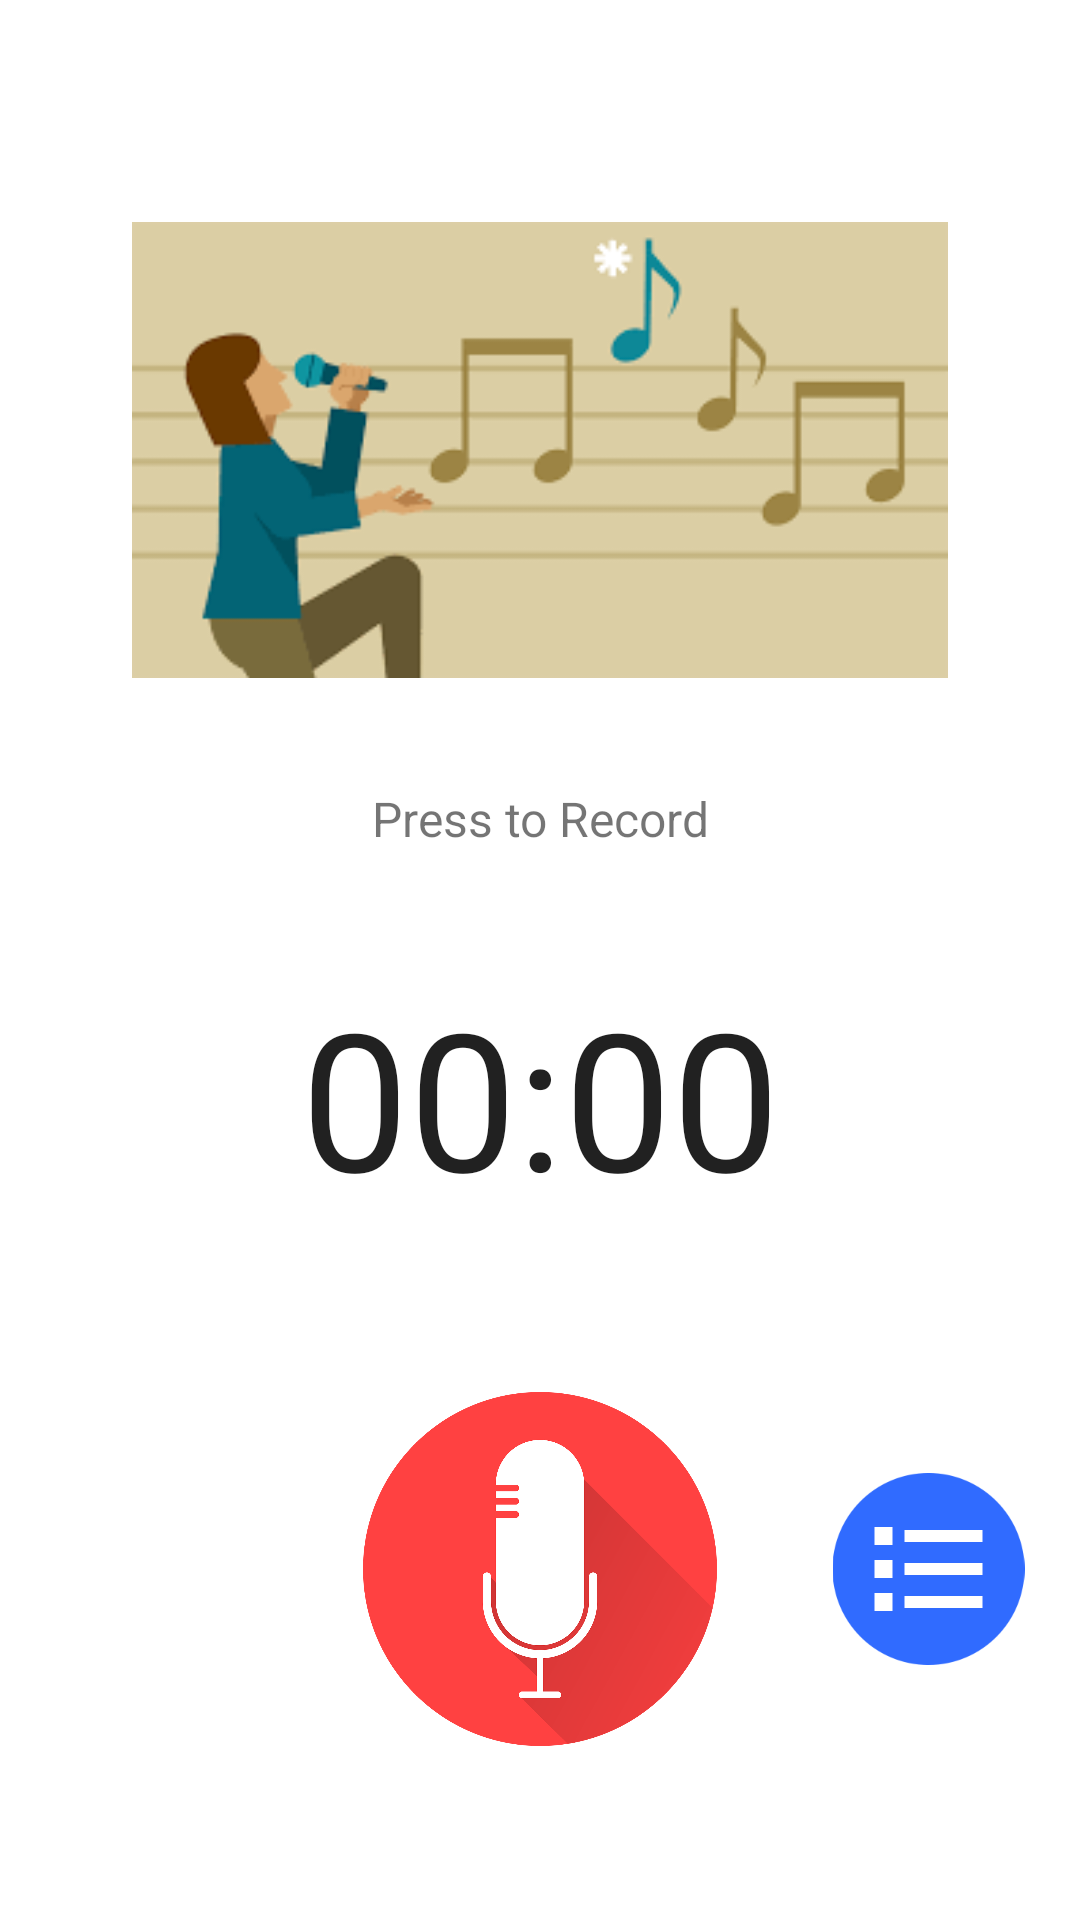

Reconstruct the res/layout file that produces this screen, plus the resources it refers to.
<!-- AndroidManifest.xml: application theme AppTheme -->
<!-- res/layout/fragment_record.xml -->
<?xml version="1.0" encoding="utf-8"?>
<androidx.constraintlayout.widget.ConstraintLayout xmlns:android="http://schemas.android.com/apk/res/android"
    xmlns:app="http://schemas.android.com/apk/res-auto"
    xmlns:tools="http://schemas.android.com/tools"
    android:layout_width="match_parent"
    android:background="@android:color/white"
    android:layout_height="match_parent"
    tools:context=".RecordFragment">

    <ImageView
        android:id="@+id/record_header_image"
        android:layout_width="272dp"
        android:layout_height="164dp"
        android:layout_marginStart="100dp"
        android:layout_marginTop="60dp"
        android:layout_marginEnd="100dp"
        android:layout_marginBottom="400dp"
        android:src="@drawable/singing_illutration"
        app:layout_constraintBottom_toBottomOf="parent"
        app:layout_constraintEnd_toEndOf="parent"
        app:layout_constraintStart_toStartOf="parent"
        app:layout_constraintTop_toTopOf="parent" />

    <TextView
        android:id="@+id/record_filename"
        android:layout_width="wrap_content"
        android:layout_height="wrap_content"
        android:layout_marginTop="30dp"
        android:text="Press to Record"
        android:textAlignment="center"
        android:textSize="16dp"
        app:layout_constraintBottom_toBottomOf="parent"
        app:layout_constraintEnd_toEndOf="parent"
        app:layout_constraintStart_toStartOf="parent"
        app:layout_constraintTop_toBottomOf="@+id/record_header_image"
        app:layout_constraintVertical_bias="0.0" />

    <Chronometer
        android:id="@+id/record_timer"
        android:layout_width="282dp"
        android:layout_height="80dp"
        android:textAlignment="center"
        android:textSize="64dp"
        app:layout_constraintBottom_toBottomOf="parent"
        app:layout_constraintEnd_toEndOf="parent"
        app:layout_constraintStart_toStartOf="parent"
        app:layout_constraintTop_toBottomOf="@+id/record_filename"
        app:layout_constraintVertical_bias="0.142" />

    <ImageButton
        android:id="@+id/record_btn"
        android:layout_width="118dp"
        android:layout_height="120dp"
        android:scaleType="fitCenter"
        android:src="@drawable/record_3"
        app:layout_constraintBottom_toBottomOf="parent"
        android:background="@android:color/white"
        app:layout_constraintEnd_toEndOf="parent"
        app:layout_constraintStart_toStartOf="parent"
        app:layout_constraintTop_toBottomOf="@+id/record_timer"
        app:layout_constraintVertical_bias="0.514" />

    <ImageButton
        android:id="@+id/record_list_btn"
        android:layout_width="71dp"
        android:layout_height="64dp"
        android:layout_marginLeft="20dp"
        android:background="@android:color/white"
        android:scaleType="fitCenter"
        android:src="@drawable/listicon"
        app:layout_constraintBottom_toBottomOf="@+id/record_btn"
        app:layout_constraintEnd_toEndOf="parent"
        app:layout_constraintStart_toEndOf="@+id/record_btn"
        app:layout_constraintTop_toTopOf="@+id/record_btn" />

</androidx.constraintlayout.widget.ConstraintLayout>
<!-- resources referenced by this layout -->
<resources>
  <!-- drawable listicon: png bitmap (drawable, 4535 bytes) -->
  <!-- drawable record_3: png bitmap (drawable, 121264 bytes) -->
  <!-- drawable singing_illutration: png bitmap (drawable, 9221 bytes) -->
  <style name="AppTheme" parent="Theme.AppCompat.Light.DarkActionBar">
          
          <item name="colorPrimary">@color/colorPrimary</item>
          <item name="colorPrimaryDark">@color/colorPrimaryDark</item>
          <item name="colorAccent">@color/colorAccent</item>
      </style>
  <!-- not gathered from this repository: default colours our renderer supplied (Android Studio template values) -->
  <color name="colorPrimary">#FF6200EE</color>
  <color name="colorPrimaryDark">#FF3700B3</color>
  <color name="colorAccent">#FF03DAC5</color>
</resources>
